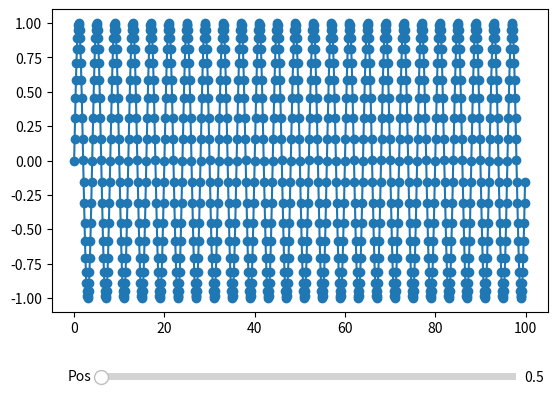

Python code for this plot:
# Import libraries using import keyword
import numpy as np
import matplotlib
import matplotlib.pyplot as plt
from matplotlib.widgets import Slider


# Custom Axis to don´t allow Y movement
class My_Axes(matplotlib.axes.Axes):
    name = "My_Axes"
    def drag_pan(self, button, key, x, y):
        matplotlib.axes.Axes.drag_pan(self, button, 'x', x, y) # pretend key=='x'

matplotlib.projections.register_projection(My_Axes)


# Setting Plot and Axis variables as subplots()
# function returns tuple(fig, ax)
Plot, Axis = plt.subplots(subplot_kw={"projection" : "My_Axes"})


# Adjust the bottom size according to the
# requirement of the user
plt.subplots_adjust(bottom=0.25)

# Set the x and y axis to some dummy data
t = np.arange(0.0, 100.0, 0.1)
s = np.sin(np.pi*t/2)

# plot the x and y using plot function
l = plt.plot(t, s, marker="o")

# Choose the Slider color
slider_color = 'White'

# Set the axis and slider position in the plot
axis_position = plt.axes([0.2, 0.1, 0.65, 0.03],
                        facecolor = slider_color)
slider_position = Slider(axis_position,
                        'Pos', 0.1, 90.0)

# update() function to change the graph when the
# slider is in use
def update(val):
    pos = slider_position.val
    Axis.axis([pos, pos+10, -1, 1])
    Plot.canvas.draw_idle()

# update function called using on_changed() function
slider_position.on_changed(update)

# Display the plot
plt.show()